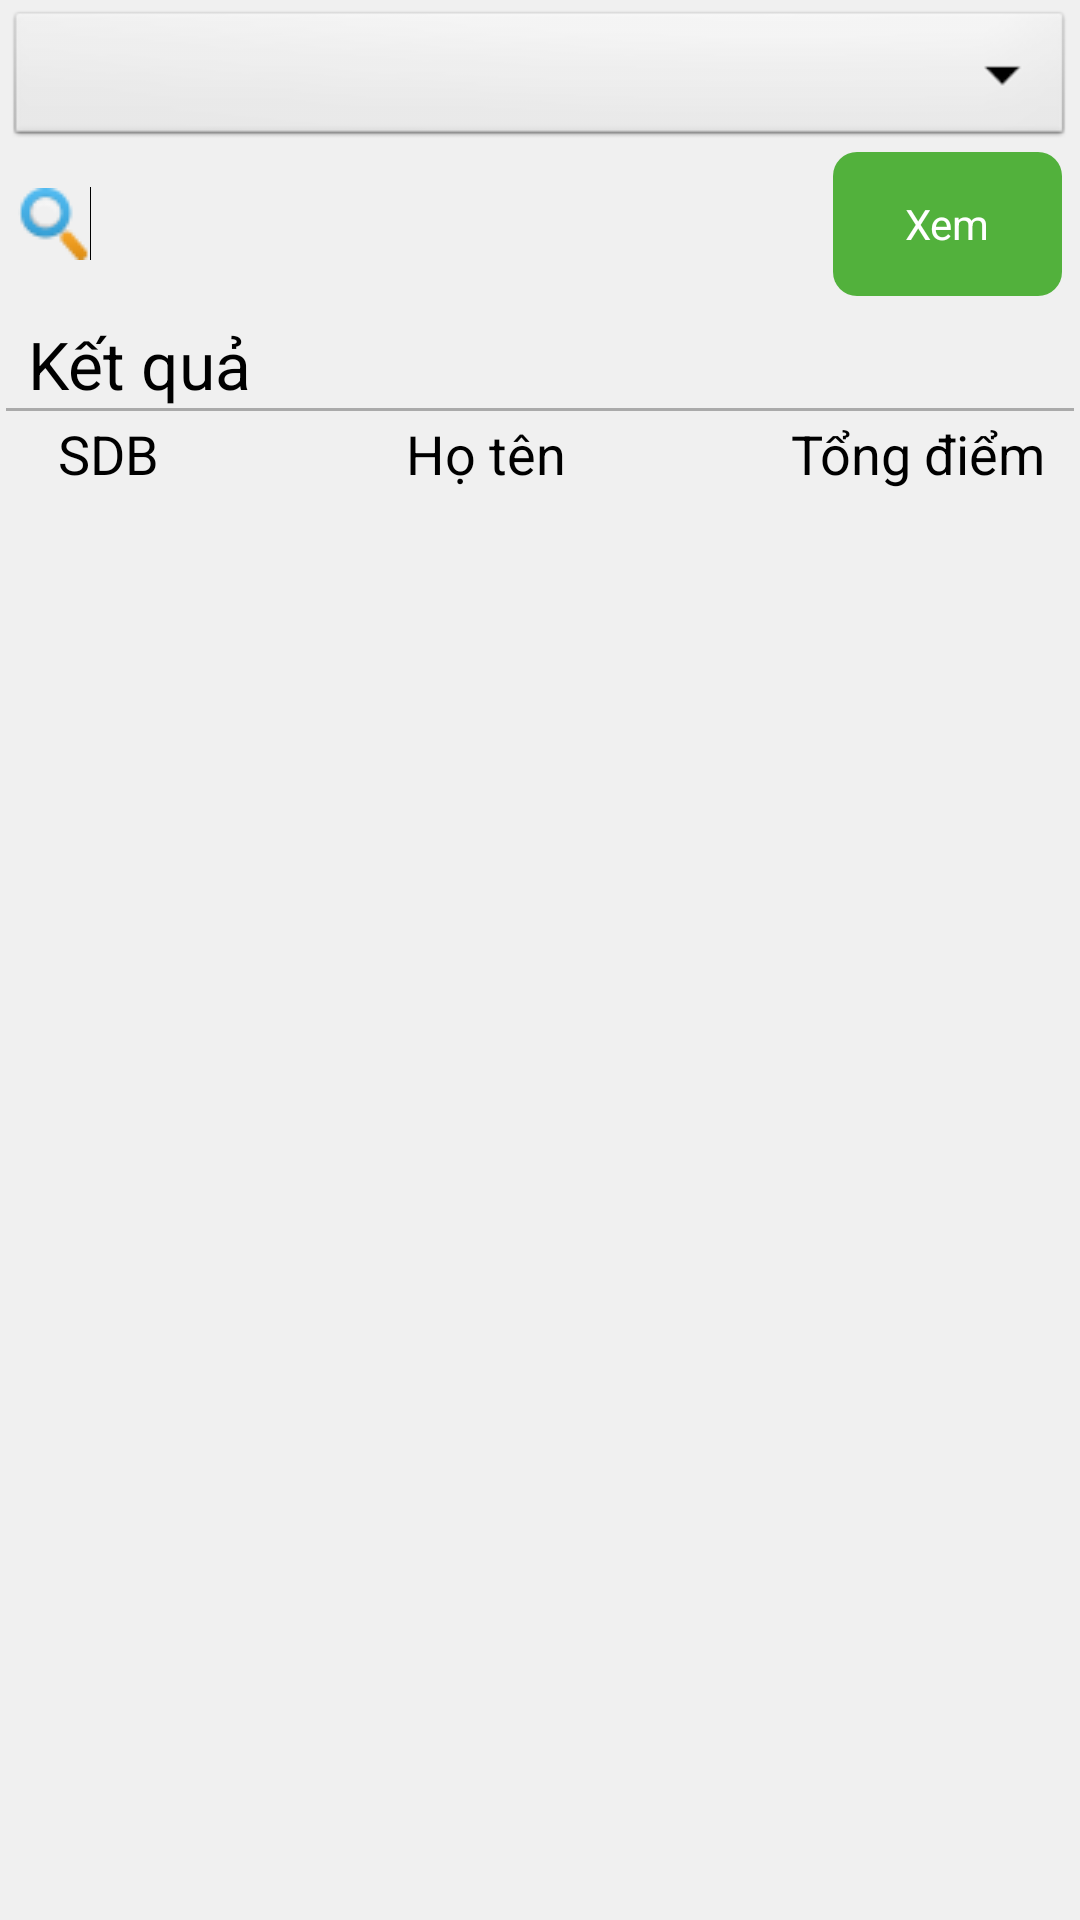

Produce the Android XML layout that renders to this screen, including the resource entries it uses.
<!-- AndroidManifest.xml: activity theme AppTheme -->
<!-- res/layout/activity_main.xml -->
<RelativeLayout xmlns:android="http://schemas.android.com/apk/res/android"
    android:layout_width="fill_parent"
    android:layout_height="fill_parent"
    android:background="#f0f0f0" >

    <LinearLayout
        android:id="@+id/linearLayout1"
        android:layout_width="match_parent"
        android:layout_height="wrap_content"
        android:layout_alignParentTop="true"
        android:layout_centerHorizontal="true"
        android:orientation="vertical"
        android:padding="2dp" >

        <Spinner
            android:id="@+id/spinner"
            android:layout_width="match_parent"
            android:layout_height="wrap_content" />

        <LinearLayout
            android:layout_width="wrap_content"
            android:layout_height="match_parent"
            android:gravity="center_vertical"
            android:orientation="horizontal"
            android:paddingLeft="4dp"
            android:paddingRight="4dp"
            android:weightSum="10" >

            <EditText
                android:id="@+id/editText_keyword"
                android:layout_width="0dp"
                android:layout_height="48dp"
                android:layout_weight="10"
                android:background="@drawable/edittext_bg"
                android:drawableLeft="@drawable/ic_search"
                android:ems="50"
                android:hint=""
                android:singleLine="true" >

                <requestFocus />
            </EditText>

            <Button
                android:id="@+id/button_search"
                android:layout_width="match_parent"
                android:layout_height="match_parent"
                android:layout_weight="1"
                android:background="@drawable/button_style"
                android:text="@string/xem"
                android:textColor="#FFF"
                android:textSize="14sp" />
        </LinearLayout>

        <LinearLayout
            android:layout_width="match_parent"
            android:layout_height="wrap_content"
            android:layout_marginTop="8dp"
            android:weightSum="800" >

            <TextView
                android:id="@+id/textView1"
                android:layout_width="0dp"
                android:layout_height="wrap_content"
                android:layout_weight="200"
                android:gravity="center"
                android:text="@string/ketqua"
                android:textAppearance="?android:attr/textAppearanceLarge" />
        </LinearLayout>

        <View
            android:layout_width="fill_parent"
            android:layout_height="1dp"
            android:background="@android:color/darker_gray" />
    </LinearLayout>

    <LinearLayout
        android:id="@+id/linearLayout2"
        android:layout_width="match_parent"
        android:layout_height="wrap_content"
        android:layout_below="@+id/linearLayout1"
        android:weightSum="10" >

        <TextView
            android:id="@+id/textView2"
            android:layout_width="0dp"
            android:layout_height="wrap_content"
            android:layout_weight="2"
            android:gravity="center"
            android:text="SDB"
            android:textAppearance="?android:attr/textAppearanceMedium" />

        <TextView
            android:id="@+id/textView4"
            android:layout_width="0dp"
            android:layout_height="wrap_content"
            android:layout_weight="5"
            android:gravity="center"
            android:text="Họ tên"
            android:textAppearance="?android:attr/textAppearanceMedium" />

        <TextView
            android:id="@+id/textView3"
            android:layout_width="0dp"
            android:layout_height="wrap_content"
            android:layout_weight="3"
            android:gravity="center"
            android:text="Tổng điểm"
            android:textAppearance="?android:attr/textAppearanceMedium" />
    </LinearLayout>

    <ListView
        android:id="@+id/listView_main"
        android:layout_width="match_parent"
        android:layout_height="wrap_content"
        android:layout_below="@+id/linearLayout2"
        android:dividerHeight="1dp"
        android:divider="#55000000"
        android:layout_centerHorizontal="true" >
    </ListView>

</RelativeLayout>
<!-- resources referenced by this layout -->
<resources>
  <!-- drawable button_style (drawable) -->
  <?xml version="1.0" encoding="utf-8"?>
  <shape xmlns:android="http://schemas.android.com/apk/res/android" >
  
      <corners android:radius="8dp" />
  
      <solid android:color="#52b13c" />
  
      <padding
          android:bottom="0dp"
          android:left="24dp"
          android:right="24dp"
          android:top="0dp" />
  
  </shape>
  <!-- drawable ic_search: png bitmap (drawable, 1164 bytes) -->
  <string name="ketqua">Kết quả</string>
  <string name="xem">Xem</string>
  <style name="AppTheme" parent="AppBaseTheme">
          
      </style>
  <style name="AppBaseTheme" parent="android:Theme.Light">
          
      </style>
</resources>
